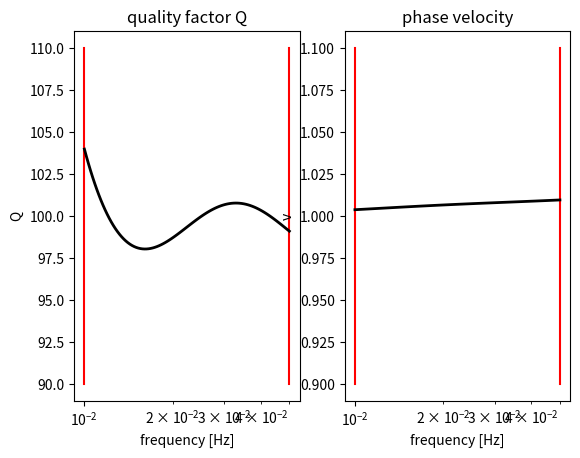

Recreate this plot in Python.
import numpy as np
import matplotlib.pyplot as plt

#==================================================================================================
#- input
#==================================================================================================

Q_0=100.0

tau_s=[1.65159913, 13.66501919, 37.07774555]
D=[2.59203931, 2.48647256, 0.07372733]


#- minimum and maximum frequencies for optimisation in Hz
f_min=1.0/100.0
f_max=1.0/20.0

#- number of relaxation mechanisms
N=3
#######################################################################
#==================================================================================================
#- computation
#==================================================================================================

#- make logarithmic frequency axis
f=np.logspace(np.log10(f_min),np.log10(f_max),100)
w=2.0*np.pi*f

#- compute tau from target Q
tau=2.0/(np.pi*Q_0)

#- compute effective numerical Q and phase velocity

A=1.0
B=0.0
for p in np.arange(N):
	A+=tau*(D[p]*w**2*tau_s[p]**2)/(1.0+w**2*tau_s[p]**2)
	B+=tau*(D[p]*w*tau_s[p])/(1.0+w**2*tau_s[p]**2)

Q=A/B
v=np.sqrt(2*(A**2+B**2)/(A+np.sqrt(A**2+B**2)))

#==================================================================================================
#- plotting
#==================================================================================================

plt.subplot(121)
plt.semilogx([f_min,f_min],[0.9*Q_0,1.1*Q_0],'r')
plt.semilogx([f_max,f_max],[0.9*Q_0,1.1*Q_0],'r')
plt.semilogx(f,Q,'k',linewidth=2)
plt.xlabel('frequency [Hz]')
plt.ylabel('Q')
plt.title('quality factor Q')

plt.subplot(122)
plt.semilogx([f_min,f_min],[0.9,1.1],'r')
plt.semilogx([f_max,f_max],[0.9,1.1],'r')
plt.semilogx(f,v,'k',linewidth=2)
plt.xlabel('frequency [Hz]')
plt.ylabel('v')
plt.title('phase velocity')

plt.show()